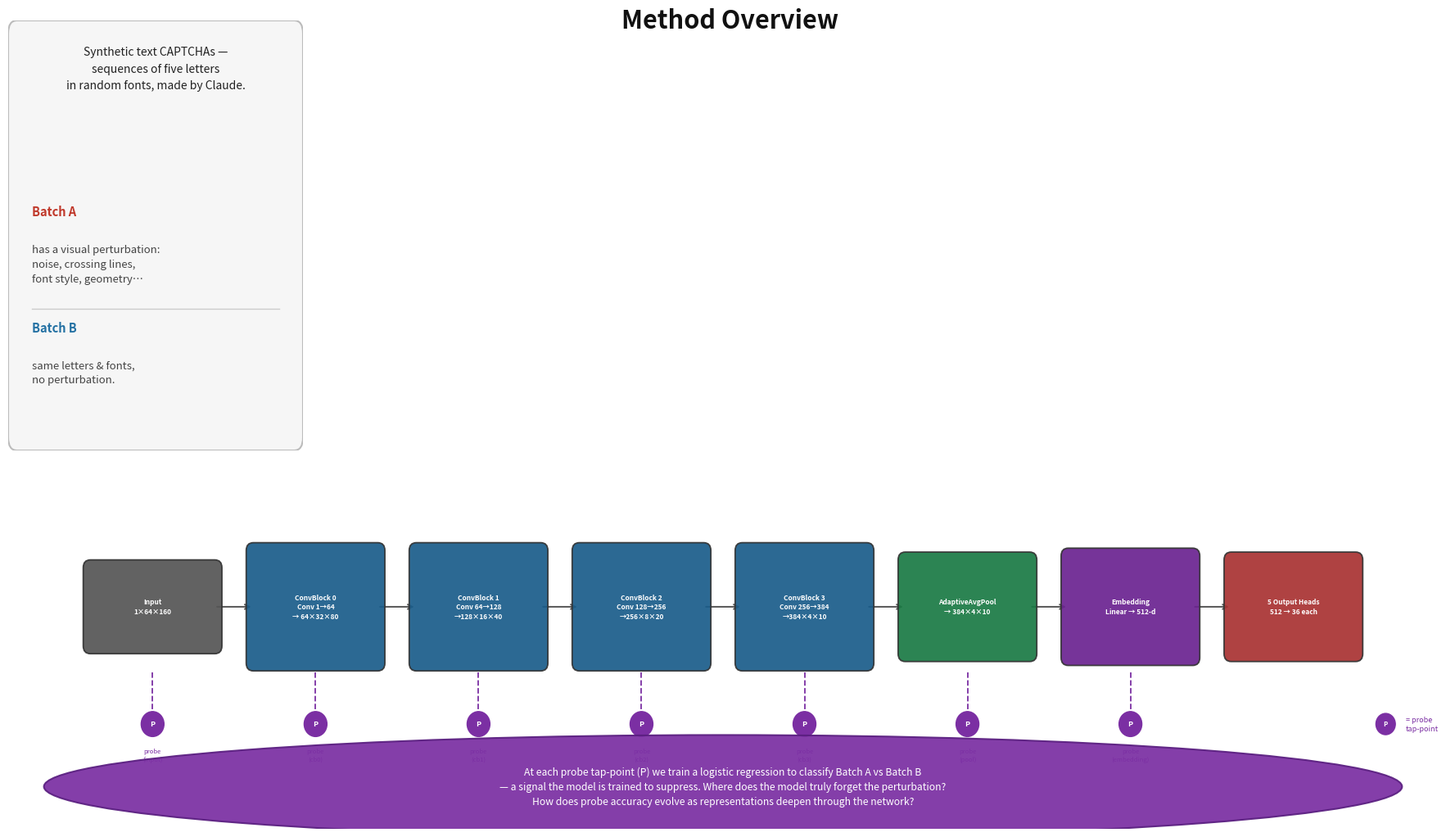

Source code (Python):
"""Method overview diagram: Batch A vs B concept + CaptchaCNN architecture + probe tap-points."""
from __future__ import annotations

from pathlib import Path


# Perturbation examples to display: (experiment_dir, display_label)
_EXAMPLES = [
    ("easy_line",   "Horizontal line"),
    ("salt_pepper", "Salt & pepper"),
    ("italic",      "Italic font"),
    ("rotation",    "Rotation"),
    ("blur",        "Blur"),
    ("dots",        "Dots"),
    ("hard_line",   "Angled line"),
    ("wave",        "Letter wave"),
]

# CaptchaCNN pipeline definition
_PIPELINE = [
    # (key, hex-colour, label, box_height, has_probe)
    ("input",        "#555555", "Input\n1×64×160",                       0.50, True),
    ("conv_block_0", "#1a5c8a", "ConvBlock 0\nConv 1→64\n→ 64×32×80",   0.72, True),
    ("conv_block_1", "#1a5c8a", "ConvBlock 1\nConv 64→128\n→128×16×40", 0.72, True),
    ("conv_block_2", "#1a5c8a", "ConvBlock 2\nConv 128→256\n→256×8×20", 0.72, True),
    ("conv_block_3", "#1a5c8a", "ConvBlock 3\nConv 256→384\n→384×4×10", 0.72, True),
    ("pool",         "#1a7a44", "AdaptiveAvgPool\n→ 384×4×10",           0.60, True),
    ("embedding",    "#6a2390", "Embedding\nLinear → 512-d",             0.65, True),
    ("heads",        "#a83232", "5 Output Heads\n512 → 36 each",         0.60, False),
]

PROBE_COL = "#7b2fa3"


def plot_method_overview(data_dir: Path, output_path: Path) -> None:
    import matplotlib.pyplot as plt
    from matplotlib.patches import FancyBboxPatch, Ellipse
    from matplotlib.image import imread

    fig = plt.figure(figsize=(18, 10.5), facecolor="white")

    # ── Title ─────────────────────────────────────────────────────────────────
    fig.text(0.5, 0.985, "Method Overview", ha="center", va="top",
             fontsize=22, fontweight="bold", color="#111")

    # ══════════════════════════════════════════════════════════════════════════
    # LEFT: concept text box
    # ══════════════════════════════════════════════════════════════════════════
    # occupies [0.01, 0.47, 0.20, 0.50]
    ax_txt = fig.add_axes([0.01, 0.47, 0.20, 0.50])
    ax_txt.set_xlim(0, 1); ax_txt.set_ylim(0, 1); ax_txt.axis("off")
    ax_txt.add_patch(FancyBboxPatch((0.03, 0.03), 0.94, 0.94,
        boxstyle="round,pad=0.03", facecolor="#f6f6f6", edgecolor="#bbb", lw=1.5))

    # preamble
    ax_txt.text(0.5, 0.94,
                "Synthetic text CAPTCHAs —\n"
                "sequences of five letters\n"
                "in random fonts, made by Claude.",
                ha="center", va="top", fontsize=10, color="#222", linespacing=1.6,
                transform=ax_txt.transAxes)

    # Batch A description
    ax_txt.text(0.08, 0.57, "Batch A", ha="left", va="top", fontsize=10.5,
                fontweight="bold", color="#c0392b", transform=ax_txt.transAxes)
    ax_txt.text(0.08, 0.48,
                "has a visual perturbation:\nnoise, crossing lines,\nfont style, geometry…",
                ha="left", va="top", fontsize=9.5, color="#444", linespacing=1.5,
                transform=ax_txt.transAxes)

    # divider
    ax_txt.axhline(0.33, xmin=0.08, xmax=0.92, color="#ccc", lw=1.0)

    # Batch B description
    ax_txt.text(0.08, 0.30, "Batch B", ha="left", va="top", fontsize=10.5,
                fontweight="bold", color="#2471a3", transform=ax_txt.transAxes)
    ax_txt.text(0.08, 0.21,
                "same letters & fonts,\nno perturbation.",
                ha="left", va="top", fontsize=9.5, color="#444", linespacing=1.5,
                transform=ax_txt.transAxes)

    # ══════════════════════════════════════════════════════════════════════════
    # EXAMPLE GRID: 4 cols × 2 rows (8 perturbation types)
    # Layout in figure coords: left=0.225, right~=0.98
    # ══════════════════════════════════════════════════════════════════════════
    NCOLS     = 4
    pair_w    = 0.155   # fig-width of one CAPTCHA thumbnail
    pair_h    = 0.10    # fig-height of one CAPTCHA thumbnail
    ab_gap    = 0.010   # gap between A and B within a pair
    col_gap   = 0.030   # horizontal gap between columns
    row_gap   = 0.030   # vertical gap between rows
    grid_left = 0.225
    grid_top  = 0.940   # top of first A image (row 0)

    for idx, (exp, label) in enumerate(_EXAMPLES):
        col = idx % NCOLS
        row = idx // NCOLS

        lft = grid_left + col * (pair_w + col_gap)
        top_a = grid_top - row * (2 * pair_h + ab_gap + row_gap)

        img_a = data_dir / exp / "batch_a" / "images" / "000000.png"
        img_b = data_dir / exp / "batch_b" / "images" / "000000.png"
        if not img_a.exists():
            continue

        # perturbation label
        fig.text(lft + pair_w / 2, top_a + 0.007, label,
                 ha="center", va="bottom", fontsize=8.0, style="italic", color="#444")

        # Batch A image
        ax_a = fig.add_axes([lft, top_a - pair_h, pair_w, pair_h])
        ax_a.imshow(imread(str(img_a)), cmap="gray", aspect="auto")
        ax_a.axis("off")
        for sp in ax_a.spines.values():
            sp.set_visible(True); sp.set_color("#c0392b"); sp.set_linewidth(2.2)
        if col == 0:
            ax_a.set_ylabel("A", color="#c0392b", fontsize=8.5, fontweight="bold",
                            rotation=0, labelpad=3, va="center")

        # Batch B image
        bot_b = top_a - pair_h - ab_gap - pair_h
        ax_b = fig.add_axes([lft, bot_b, pair_w, pair_h])
        ax_b.imshow(imread(str(img_b)), cmap="gray", aspect="auto")
        ax_b.axis("off")
        for sp in ax_b.spines.values():
            sp.set_visible(True); sp.set_color("#2471a3"); sp.set_linewidth(2.2)
        if col == 0:
            ax_b.set_ylabel("B", color="#2471a3", fontsize=8.5, fontweight="bold",
                            rotation=0, labelpad=3, va="center")

    # ══════════════════════════════════════════════════════════════════════════
    # ARCHITECTURE PIPELINE  (bottom band)
    # ══════════════════════════════════════════════════════════════════════════
    ax = fig.add_axes([0.01, 0.03, 0.97, 0.40])
    ax.set_xlim(0, 10); ax.set_ylim(0, 2.2); ax.axis("off")

    n = len(_PIPELINE)
    box_w = 0.87
    gap   = 0.27
    total = n * box_w + (n - 1) * gap
    x0    = (10 - total) / 2
    cy    = 1.42
    max_h = max(h for *_, h, _ in _PIPELINE)

    xs = [x0 + i * (box_w + gap) for i in range(n)]

    for i, (key, col, label, h, _) in enumerate(_PIPELINE):
        ax.add_patch(FancyBboxPatch((xs[i], cy - h/2), box_w, h,
            boxstyle="round,pad=0.05", facecolor=col, edgecolor="#333",
            lw=1.3, alpha=0.92, zorder=3))
        ax.text(xs[i] + box_w/2, cy, label, ha="center", va="center",
                fontsize=6.0, color="white", fontweight="bold", zorder=4, linespacing=1.35)

    # Arrows
    for i in range(n - 1):
        ax.annotate("", xy=(xs[i+1], cy), xytext=(xs[i] + box_w, cy),
                    arrowprops=dict(arrowstyle="->", color="#555", lw=1.4), zorder=2)

    # Probe dots
    probe_top = cy - max_h / 2 - 0.06
    probe_dot = probe_top - 0.33

    for i, (key, col, label, h, has_probe) in enumerate(_PIPELINE):
        if not has_probe:
            continue
        tx = xs[i] + box_w / 2
        ax.plot([tx, tx], [probe_top, probe_dot + 0.075],
                color=PROBE_COL, lw=1.3, ls="--", zorder=1)
        ax.add_patch(plt.Circle((tx, probe_dot), 0.080, color=PROBE_COL, zorder=5))
        ax.text(tx, probe_dot, "P", ha="center", va="center",
                fontsize=6.5, color="white", fontweight="bold", zorder=6)
        short = key.replace("conv_block_", "cb")
        ax.text(tx, probe_dot - 0.155, f"probe\n({short})",
                ha="center", va="top", fontsize=5.5, color=PROBE_COL)

    # Legend
    leg_x = xs[-1] + box_w + 0.12
    ax.add_patch(plt.Circle((leg_x + 0.09, probe_dot), 0.068, color=PROBE_COL, zorder=5))
    ax.text(leg_x + 0.09, probe_dot, "P", ha="center", va="center",
            fontsize=5.5, color="white", fontweight="bold", zorder=6)
    ax.text(leg_x + 0.23, probe_dot, "= probe\ntap-point",
            ha="left", va="center", fontsize=6.5, color=PROBE_COL, linespacing=1.3)

    # Callout ellipse
    ell_y = 0.27
    ax.add_patch(Ellipse((5, ell_y), width=9.5, height=0.66,
                         facecolor=PROBE_COL, edgecolor="#5a1f80", lw=1.5, alpha=0.93, zorder=7))
    ax.text(5, ell_y,
            "At each probe tap-point (P) we train a logistic regression to classify Batch A vs Batch B\n"
            "— a signal the model is trained to suppress. Where does the model truly forget the perturbation?\n"
            "How does probe accuracy evolve as representations deepen through the network?",
            ha="center", va="center", fontsize=8.8, color="white", linespacing=1.5, zorder=8)

    output_path.parent.mkdir(parents=True, exist_ok=True)
    fig.savefig(output_path, dpi=150, bbox_inches="tight", facecolor="white")
    plt.close(fig)
    print(f"Saved {output_path}")


if __name__ == "__main__":
    plot_method_overview(
        data_dir=Path("data/experiments_test"),
        output_path=Path("probe_results/chart_method_overview.png"),
    )
